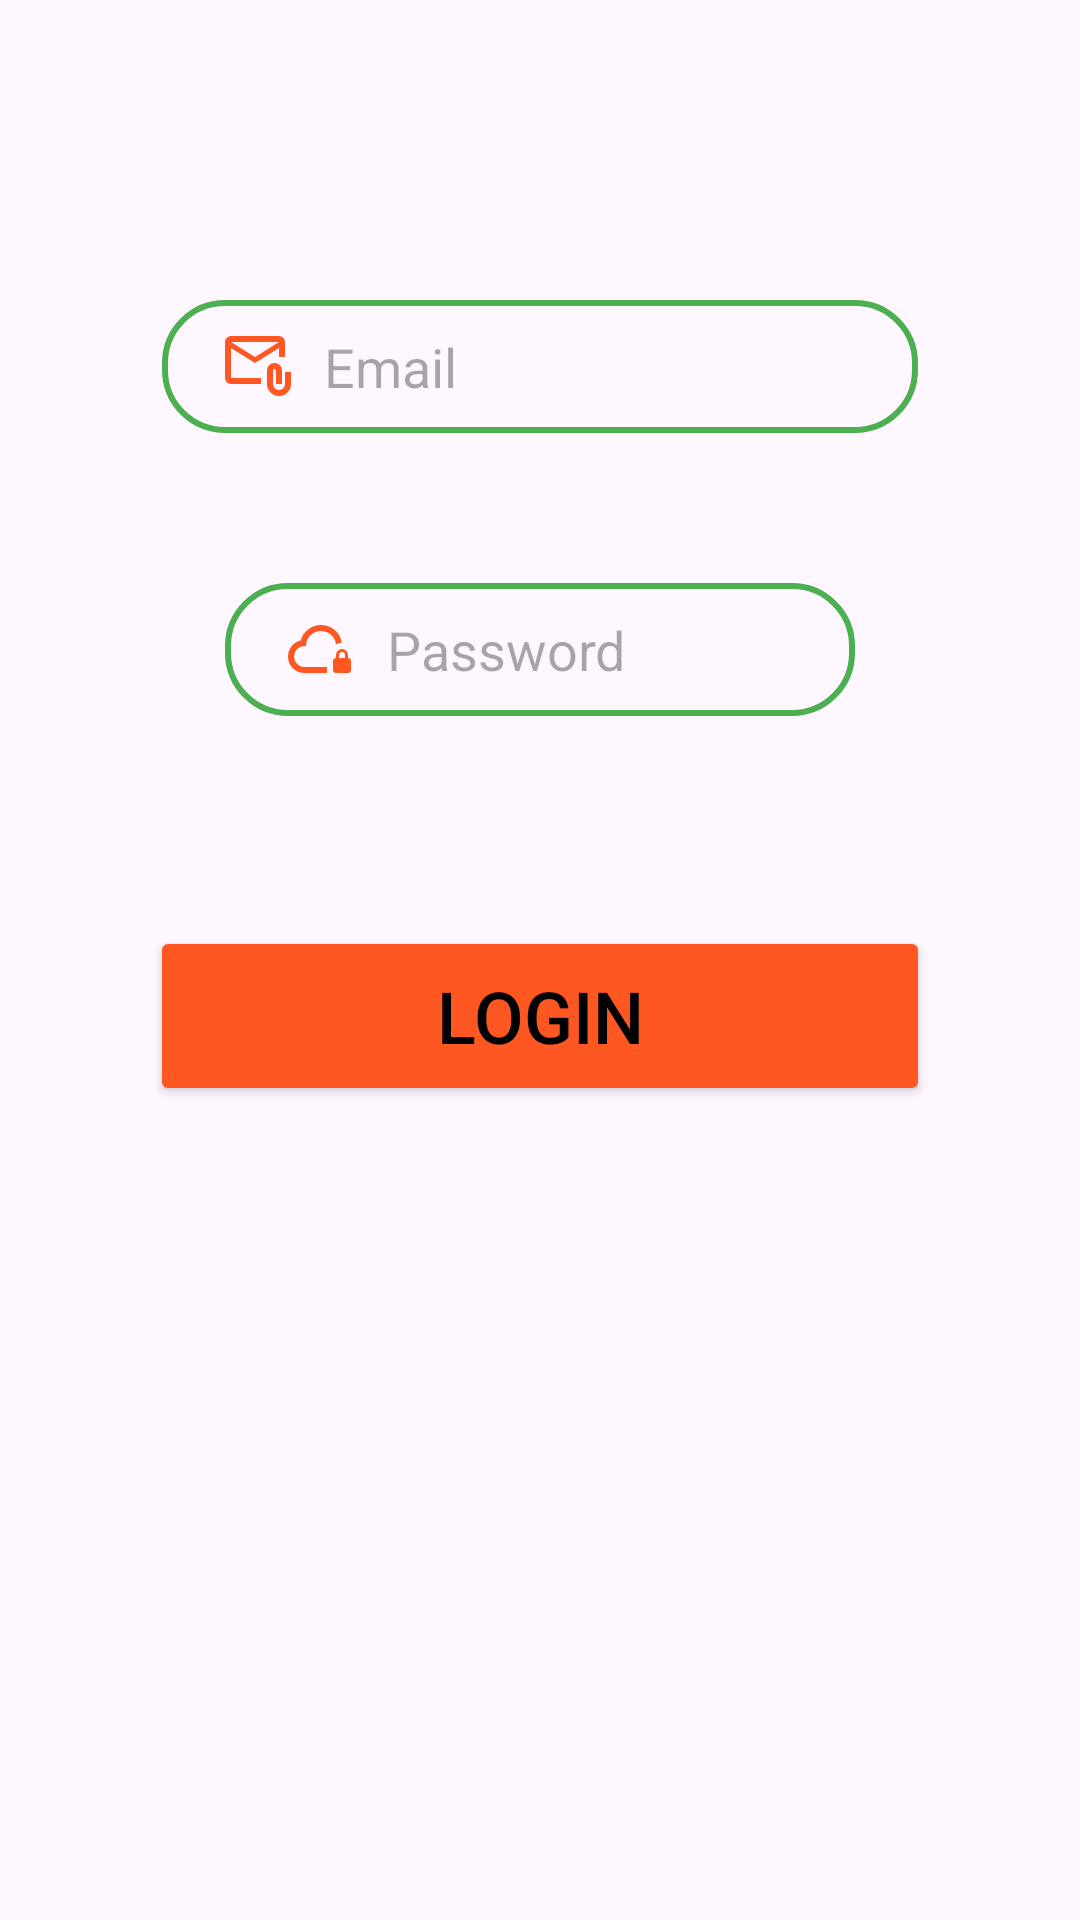

The Android layout XML behind this screen, and the referenced resources:
<!-- AndroidManifest.xml: application theme Theme.AVTOApplication -->
<!-- res/layout/activity_login.xml -->
<?xml version="1.0" encoding="utf-8"?>
<androidx.constraintlayout.widget.ConstraintLayout xmlns:android="http://schemas.android.com/apk/res/android"
    xmlns:app="http://schemas.android.com/apk/res-auto"
    xmlns:tools="http://schemas.android.com/tools"
    android:id="@+id/main2"
    android:layout_width="match_parent"
    android:layout_height="match_parent"
    android:background="@drawable/urus_login_register"
    tools:context=".login.LoginActivity">

    <Button
        android:id="@+id/loginbutton"
        android:layout_width="260dp"
        android:layout_height="60dp"
        android:layout_marginTop="70dp"
        android:text="@string/login"
        android:textSize="24sp"
        android:backgroundTint="@color/orange"
        android:textColor="@color/black"
        app:layout_constraintEnd_toEndOf="parent"
        app:layout_constraintStart_toStartOf="parent"
        app:layout_constraintTop_toBottomOf="@+id/loginPassword" />

    <EditText
        android:id="@+id/LoginEmail"
        android:layout_width="wrap_content"
        android:layout_height="wrap_content"
        android:layout_marginTop="100dp"
        android:ems="12"
        android:inputType="text"
        android:hint="Email"
        android:drawableStart="@drawable/outline_attach_email_24"
        android:drawablePadding="10dp"
        android:background="@drawable/edit_shape"
        android:drawableTint="@color/orange"
        android:paddingHorizontal="20dp"
        android:paddingVertical="10dp"

        app:layout_constraintEnd_toEndOf="parent"
        app:layout_constraintStart_toStartOf="parent"
        app:layout_constraintTop_toTopOf="parent" />

    <EditText
        android:id="@+id/loginPassword"
        android:layout_width="wrap_content"
        android:layout_height="wrap_content"
        android:layout_marginTop="50dp"
        android:ems="10"
        android:inputType="textPassword"
        android:hint="@string/password"
        android:drawableStart="@drawable/outline_cloud_lock_24"
        android:drawablePadding="10dp"
        android:background="@drawable/edit_shape"
        android:drawableTint="@color/orange"
        android:paddingHorizontal="20dp"
        android:paddingVertical="10dp"
        app:layout_constraintEnd_toEndOf="parent"
        app:layout_constraintStart_toStartOf="parent"
        app:layout_constraintTop_toBottomOf="@+id/LoginEmail" />
</androidx.constraintlayout.widget.ConstraintLayout>
<!-- resources referenced by this layout -->
<resources>
  <color name="black">#FF000000</color>
  <color name="orange">#FF5722</color>
  <!-- drawable edit_shape (drawable) -->
  <?xml version="1.0" encoding="utf-8"?>
  <shape xmlns:android="http://schemas.android.com/apk/res/android">
  <stroke android:color="@color/green" android:width="2dp"/>
      <corners android:radius="20dp"/>
  </shape>
  <!-- drawable outline_attach_email_24 (drawable) -->
  <vector xmlns:android="http://schemas.android.com/apk/res/android" android:height="24dp" android:tint="#C2B90E" android:viewportHeight="960" android:viewportWidth="960" android:width="24dp">
        
      <path android:fillColor="@android:color/white" android:pathData="M440,440L120,240L120,640Q120,640 120,640Q120,640 120,640L520,640L520,720L120,720Q87,720 63.5,696.5Q40,673 40,640L40,160Q40,127 63.5,103.5Q87,80 120,80L760,80Q793,80 816.5,103.5Q840,127 840,160L840,360L760,360L760,240L440,440ZM440,360L760,160L120,160L440,360ZM760,880Q694,880 647,833Q600,786 600,720L600,540Q600,498 629,469Q658,440 700,440Q742,440 771,469Q800,498 800,540L800,720L720,720L720,540Q720,532 714,526Q708,520 700,520Q692,520 686,526Q680,532 680,540L680,720Q680,753 703.5,776.5Q727,800 760,800Q793,800 816.5,776.5Q840,753 840,720L840,560L920,560L920,720Q920,786 873,833Q826,880 760,880ZM120,240L120,160L120,160L120,240L120,640Q120,640 120,640Q120,640 120,640L120,640L120,540Q120,482 120,441Q120,400 120,400L120,400L120,240Z"/>
      
  </vector>
  <!-- drawable outline_cloud_lock_24 (drawable) -->
  <vector xmlns:android="http://schemas.android.com/apk/res/android" android:height="24dp" android:tint="#0EADC2" android:viewportHeight="960" android:viewportWidth="960" android:width="24dp">
        
      <path android:fillColor="@android:color/white" android:pathData="M480,580Q480,580 480,580Q480,580 480,580Q480,580 480,580Q480,580 480,580L480,580Q480,580 480,580Q480,580 480,580Q480,580 480,580Q480,580 480,580L480,580Q480,580 480,580Q480,580 480,580L480,580ZM560,800L260,800Q169,800 104.5,737Q40,674 40,583Q40,505 87,444Q134,383 210,366Q235,274 310,217Q385,160 480,160Q586,160 664.5,228.5Q743,297 757,400L757,400Q736,400 716.5,404.5Q697,409 679,417L679,417Q671,342 614,291Q557,240 480,240Q397,240 338.5,298.5Q280,357 280,440L260,440Q202,440 161,481Q120,522 120,580Q120,638 161,679Q202,720 260,720L560,720L560,800ZM680,800Q663,800 651.5,788.5Q640,777 640,760L640,640Q640,623 651.5,611.5Q663,600 680,600L680,600L680,560Q680,527 703.5,503.5Q727,480 760,480Q793,480 816.5,503.5Q840,527 840,560L840,600L840,600Q857,600 868.5,611.5Q880,623 880,640L880,760Q880,777 868.5,788.5Q857,800 840,800L680,800ZM720,600L800,600L800,560Q800,543 788.5,531.5Q777,520 760,520Q743,520 731.5,531.5Q720,543 720,560L720,600Z"/>
      
  </vector>
  <string name="login">Login</string>
  <string name="password">Password</string>
  <style name="Theme.AVTOApplication" parent="Base.Theme.AVTOApplication" />
  <color name="green">#4CAF50</color>
  <style name="Base.Theme.AVTOApplication" parent="Theme.Material3.DayNight.NoActionBar">
          
          
      </style>
</resources>
